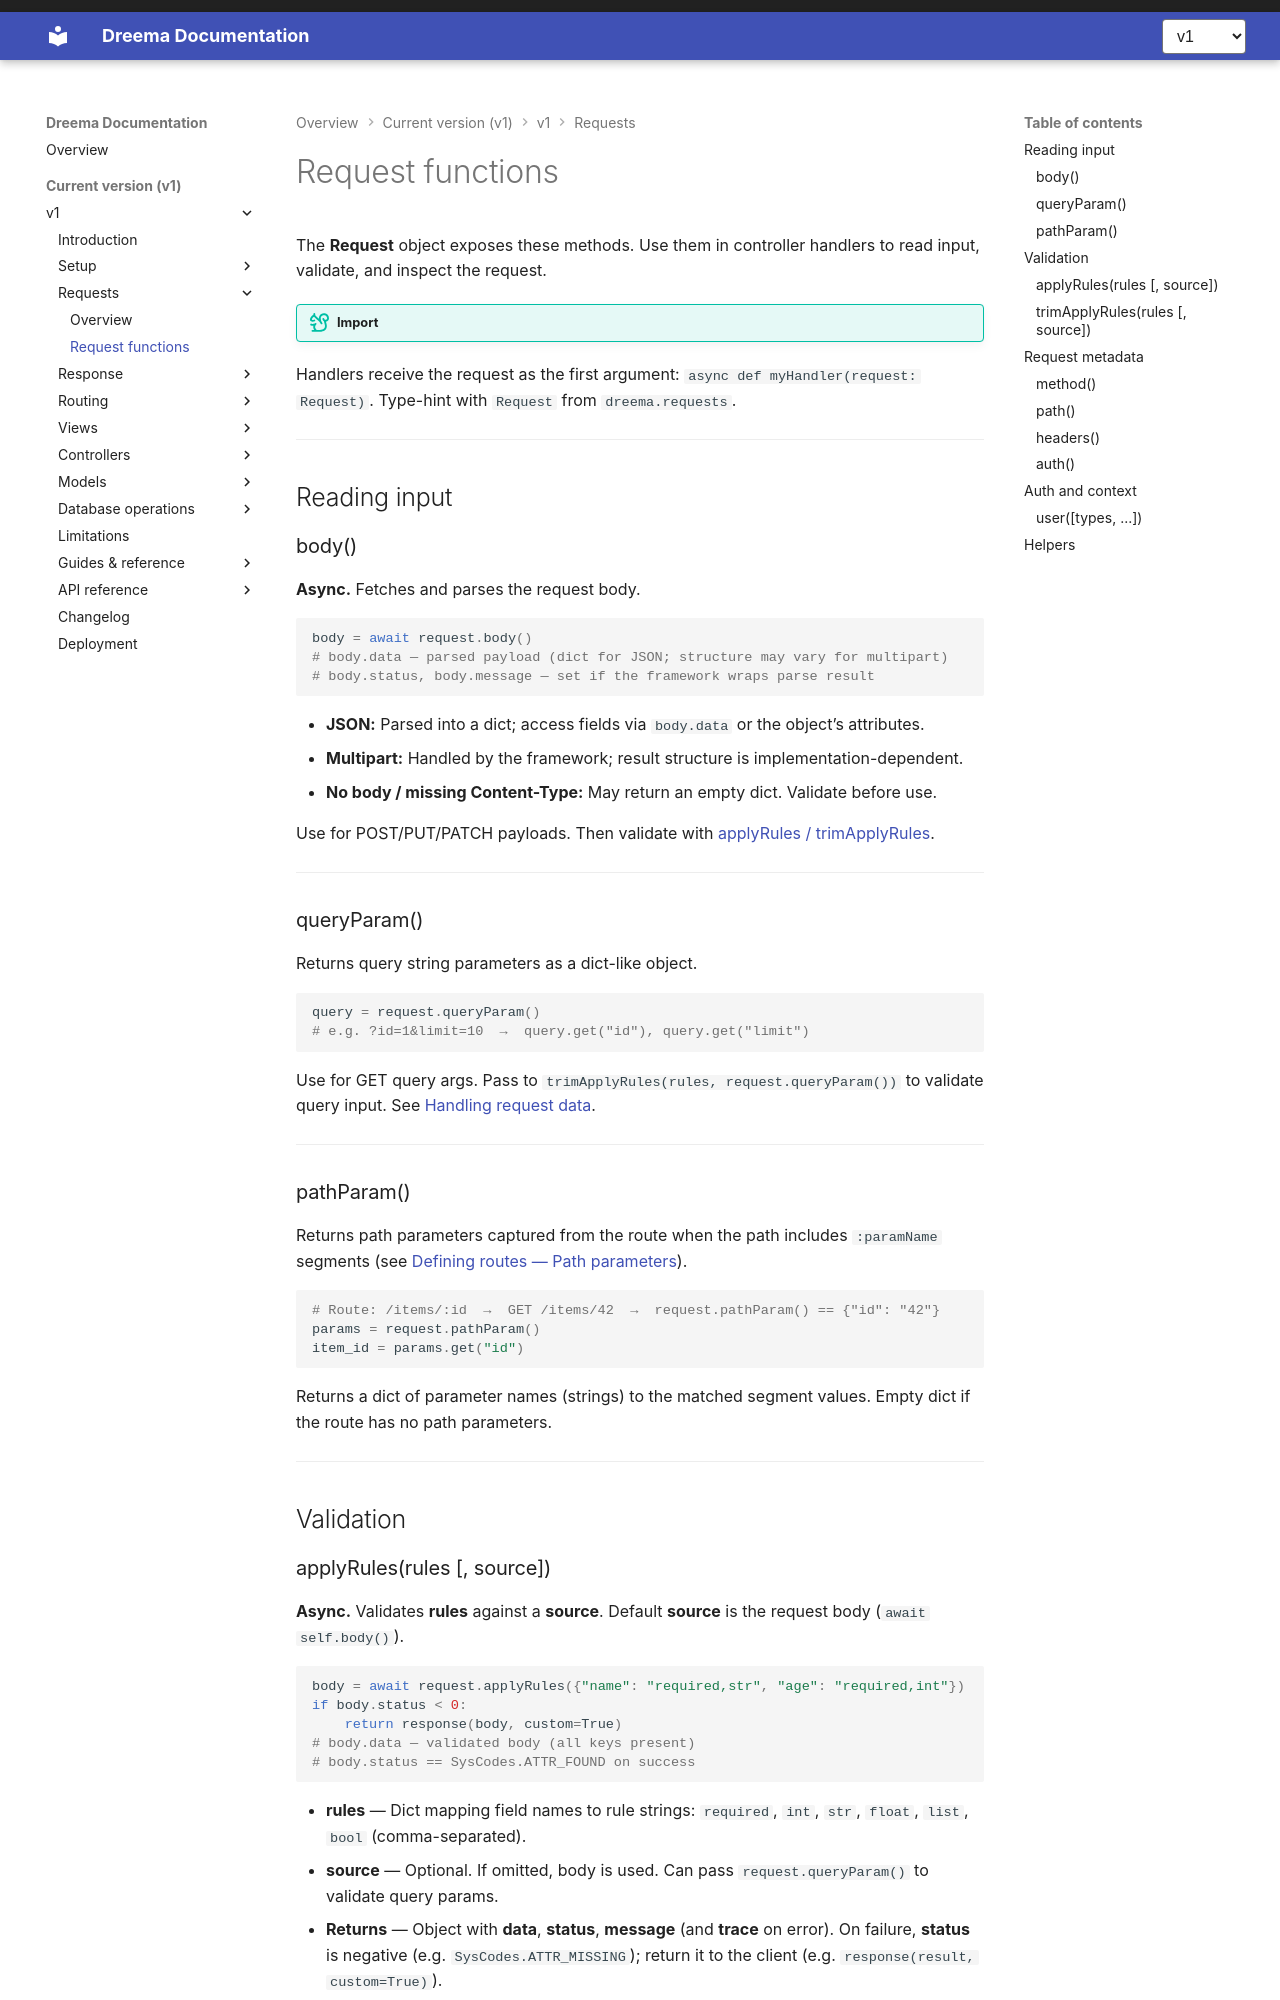

repository: dreem-projects/dq-docs · page: v1/requests/request-functions/index.html · generator: mkdocs

# Request functions

The **Request** object exposes these methods. Use them in controller handlers to read input, validate, and inspect the request.

!!! tip "Import"
Handlers receive the request as the first argument: `async def myHandler(request: Request)`. Type-hint with `Request` from `dreema.requests`.

---

## Reading input

### body()

**Async.** Fetches and parses the request body.

```python
body = await request.body()
# body.data — parsed payload (dict for JSON; structure may vary for multipart)
# body.status, body.message — set if the framework wraps parse result
```

- **JSON:** Parsed into a dict; access fields via `body.data` or the object’s attributes.
- **Multipart:** Handled by the framework; result structure is implementation-dependent.
- **No body / missing Content-Type:** May return an empty dict. Validate before use.

Use for POST/PUT/PATCH payloads. Then validate with [applyRules / trimApplyRules](#validation).

---

### queryParam()

Returns query string parameters as a dict-like object.

```python
query = request.queryParam()
# e.g. ?id=1&limit=10  →  query.get("id"), query.get("limit")
```

Use for GET query args. Pass to `trimApplyRules(rules, request.queryParam())` to validate query input. See [Handling request data](../controllers/handling-request-data.md).

---

### pathParam()

Returns path parameters captured from the route when the path includes `:paramName` segments (see [Defining routes — Path parameters](../routing/defining-routes.md#path-parameters)).

```python
# Route: /items/:id  →  GET /items/42  →  request.pathParam() == {"id": "42"}
params = request.pathParam()
item_id = params.get("id")
```

Returns a dict of parameter names (strings) to the matched segment values. Empty dict if the route has no path parameters.

---

## Validation
